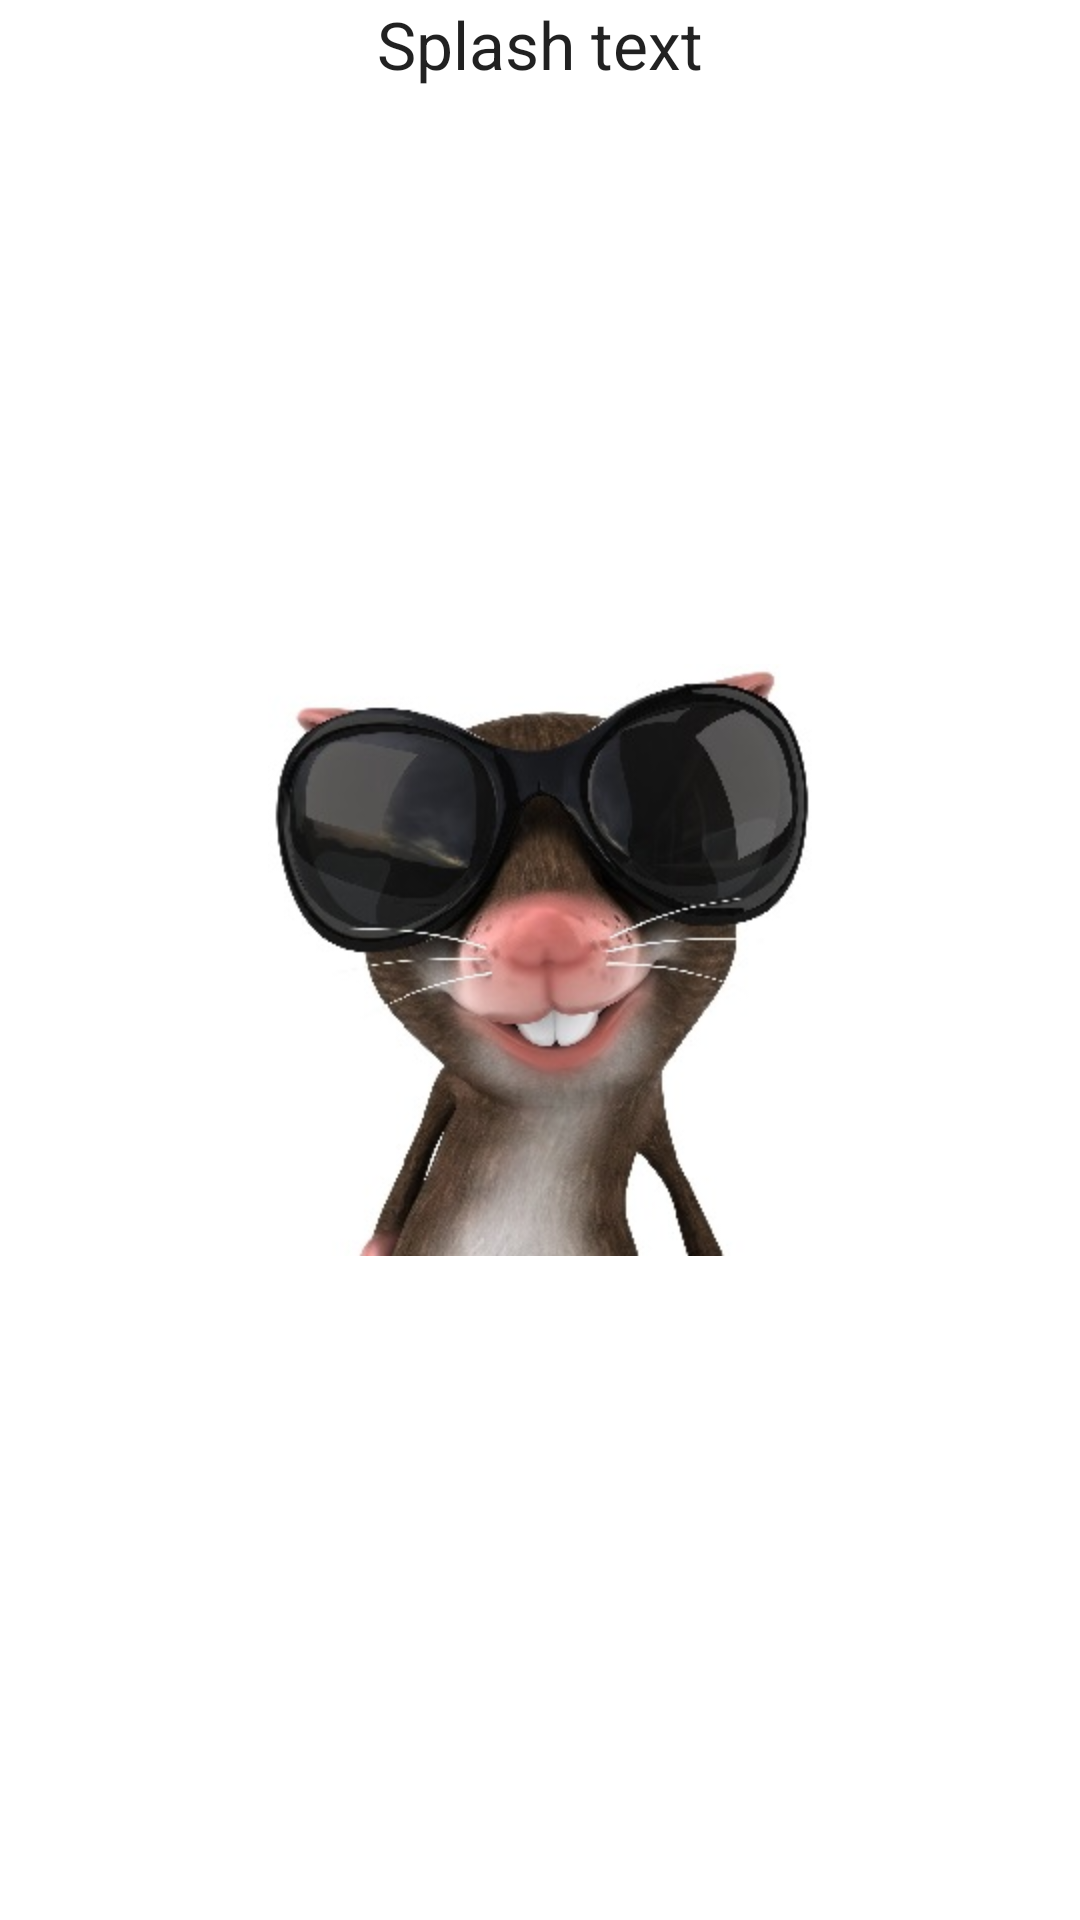

Write the Android layout XML for this screen, with the resource values it uses.
<!-- AndroidManifest.xml: application theme AppTheme -->
<!-- res/layout/activity_splash.xml -->
<RelativeLayout xmlns:android="http://schemas.android.com/apk/res/android"
    xmlns:tools="http://schemas.android.com/tools"
    android:layout_width="match_parent"
    android:layout_height="match_parent"
    tools:context="mdev.master_j.secondapp.SplashActivity"
    tools:ignore="MergeRootFrame" >

    <ImageView
        android:layout_width="wrap_content"
        android:layout_height="wrap_content"
        android:layout_centerHorizontal="true"
        android:layout_centerVertical="true"
        android:src="@drawable/mouse"
        tools:ignore="ContentDescription" />

    <TextView
        android:layout_width="wrap_content"
        android:layout_height="wrap_content"
        android:layout_below="@+id/imageView1"
        android:layout_centerHorizontal="true"
        android:text="@string/splash_text"
        android:textAppearance="?android:attr/textAppearanceLarge" />

</RelativeLayout>
<!-- resources referenced by this layout -->
<resources>
  <!-- drawable mouse: jpg bitmap (drawable-hdpi, 28647 bytes) -->
  <string name="splash_text">Splash text</string>
</resources>
